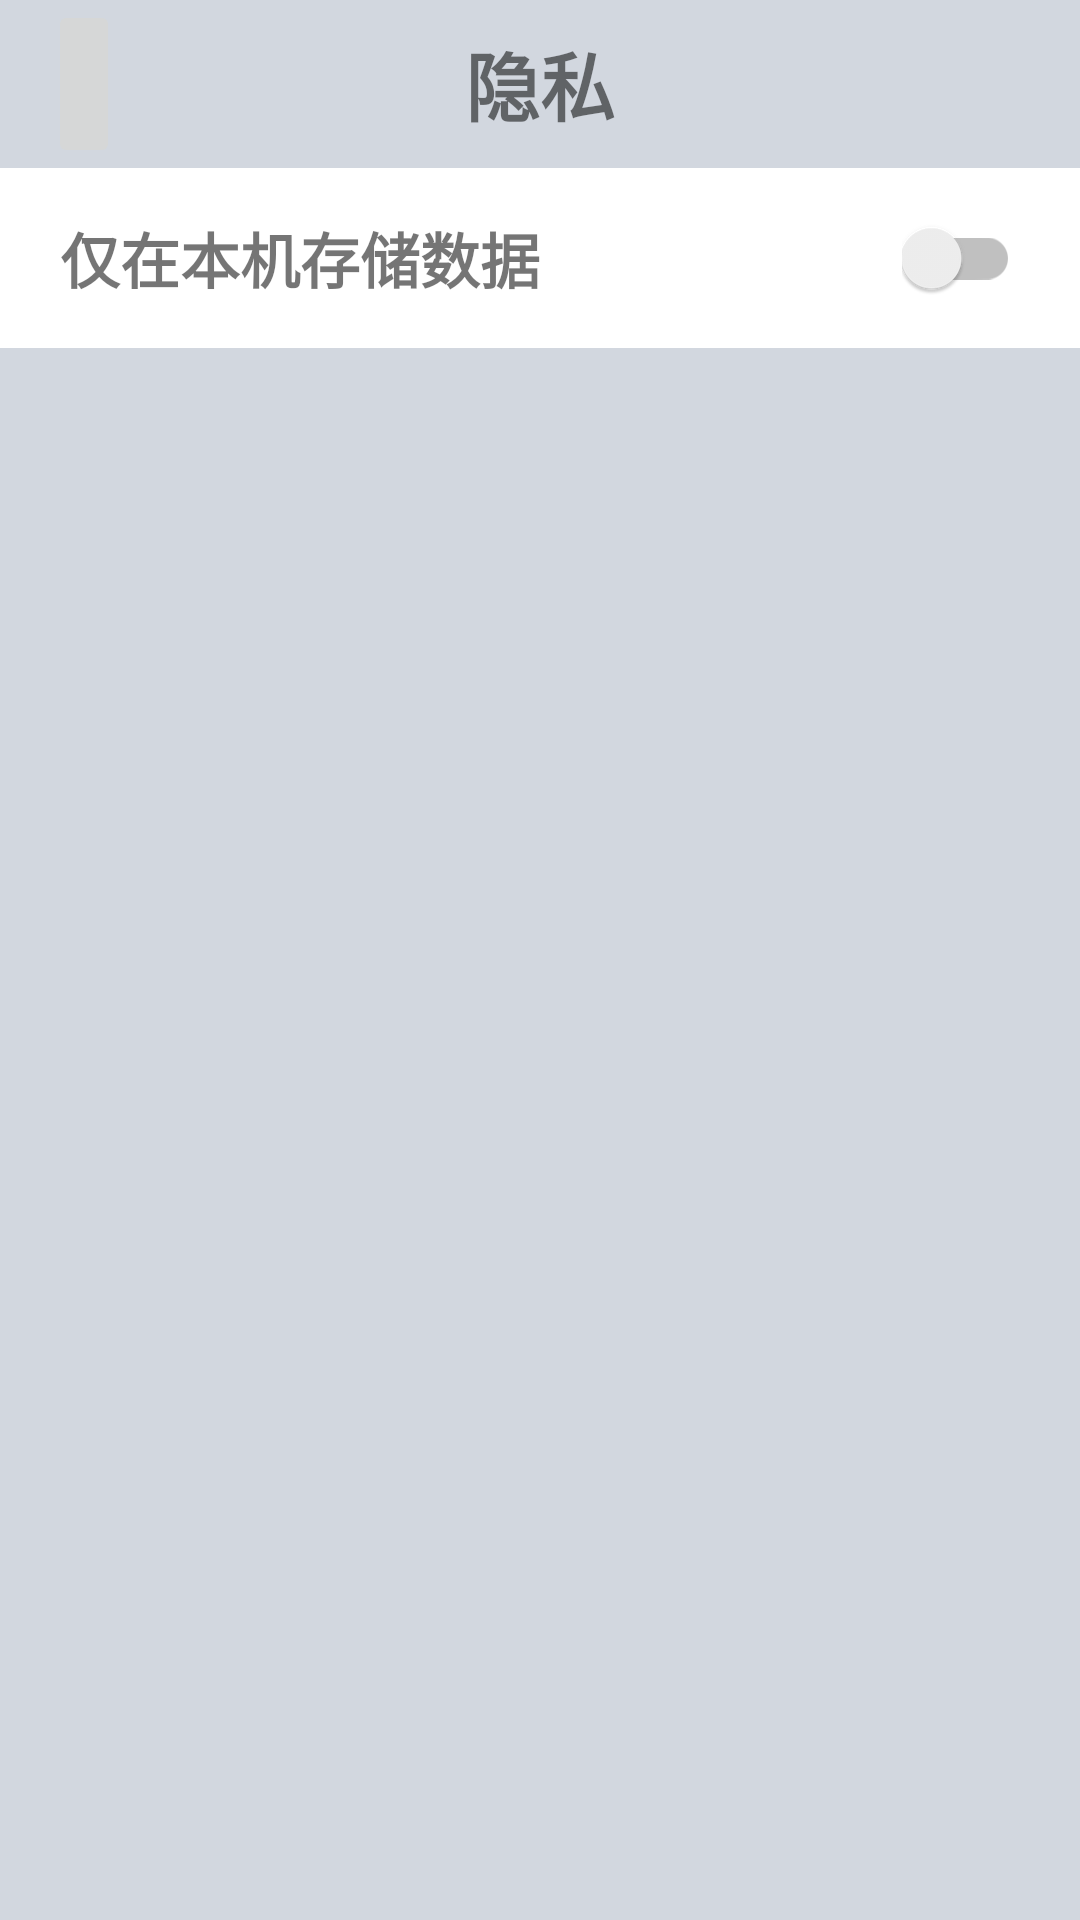

Android layout source for this screen:
<!-- AndroidManifest.xml: application theme Theme.XMood -->
<!-- res/layout/activity_privacy.xml -->
<?xml version="1.0" encoding="utf-8"?>
<androidx.constraintlayout.widget.ConstraintLayout xmlns:android="http://schemas.android.com/apk/res/android"
    xmlns:app="http://schemas.android.com/apk/res-auto"
    xmlns:tools="http://schemas.android.com/tools"
    android:layout_width="match_parent"
    android:layout_height="match_parent"
    android:background="@color/light_gray"
    tools:context=".settings.setting.privacy.PrivacyActivity">

    <androidx.appcompat.widget.Toolbar
        android:id="@+id/toolbar_privacy"
        android:layout_width="match_parent"
        android:layout_height="?attr/actionBarSize"
        android:background="@color/light_gray"
        android:theme="@style/ThemeOverlay.AppCompat.DayNight.ActionBar"
        app:layout_constraintTop_toTopOf="parent"
        app:layout_scrollFlags="scroll|enterAlways|snap"
        app:popupTheme="@style/ThemeOverlay.AppCompat.Light">

        <ImageButton
            android:id="@+id/privacy_back_btn"
            android:layout_width="wrap_content"
            android:layout_height="match_parent"
            android:layout_gravity="left"
            android:src="@drawable/ic_back_24" />

        <TextView
            android:layout_width="wrap_content"
            android:layout_height="match_parent"
            android:layout_gravity="center"
            android:gravity="center"
            android:text="@string/set_privacy"
            android:textSize="25sp"
            android:textStyle="bold" />

    </androidx.appcompat.widget.Toolbar>

    <androidx.constraintlayout.widget.ConstraintLayout
        android:layout_width="match_parent"
        android:layout_height="60dp"
        android:background="@color/white"
        app:layout_constraintTop_toBottomOf="@id/toolbar_privacy">

        <TextView
            android:layout_width="wrap_content"
            android:layout_height="match_parent"
            android:text="@string/privacy_switch"
            android:textSize="20sp"
            android:textStyle="bold"
            android:gravity="center"
            app:layout_constraintLeft_toLeftOf="parent"
            android:layout_marginStart="20dp" />

        <androidx.appcompat.widget.SwitchCompat
            android:id="@+id/privacy_switch_btn"
            android:layout_width="wrap_content"
            android:layout_height="match_parent"
            android:theme="@style/MySwitchTheme"
            app:layout_constraintRight_toRightOf="parent"
            android:layout_marginEnd="20dp" />
    </androidx.constraintlayout.widget.ConstraintLayout>


</androidx.constraintlayout.widget.ConstraintLayout>
<!-- resources referenced by this layout -->
<resources>
  <color name="light_gray">#D2D7DF</color>
  <color name="white">#FFFFFFFF</color>
  <string name="privacy_switch">仅在本机存储数据</string>
  <string name="set_privacy">隐私</string>
  <style name="MySwitchTheme">
          <item name="colorControlActivated">@color/mandarin</item>
          <item name="colorSwitchThumbNormal">#FFF1F1F1</item>
          <item name="android:colorForeground">#FF2F2F2F</item>
      </style>
  <style name="Theme.XMood" parent="Theme.MaterialComponents.DayNight.NoActionBar.Bridge">
          
          <item name="colorPrimary">@color/light_cyan</item>
          <item name="colorPrimaryVariant">@color/light_gray</item>
          <item name="android:statusBarColor">@color/light_gray</item>
          <item name="colorAccent">@color/black</item>
          <item name="colorOnPrimary">@color/black</item>
          <item name="statusBarBackground">@color/black</item>
          
          <item name="colorSecondary">@color/teal_200</item>
          <item name="colorSecondaryVariant">@color/teal_700</item>
          <item name="colorOnSecondary">@color/black</item>
          
          
      </style>
  <color name="mandarin">#EF8354</color>
  <color name="light_cyan">#CBF3F0</color>
  <color name="black">#FF000000</color>
  <color name="teal_200">#FF03DAC5</color>
  <color name="teal_700">#FF018786</color>
</resources>
